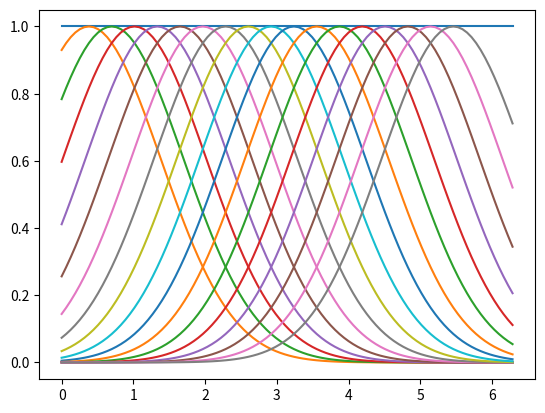
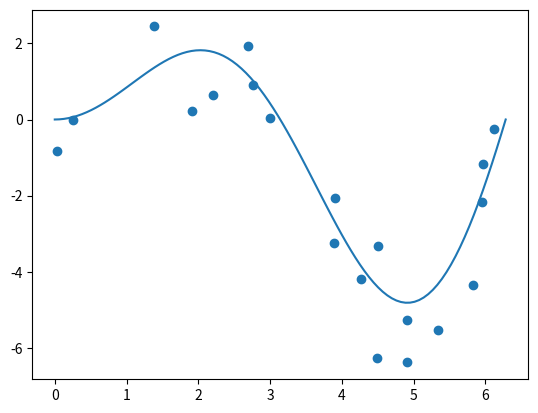
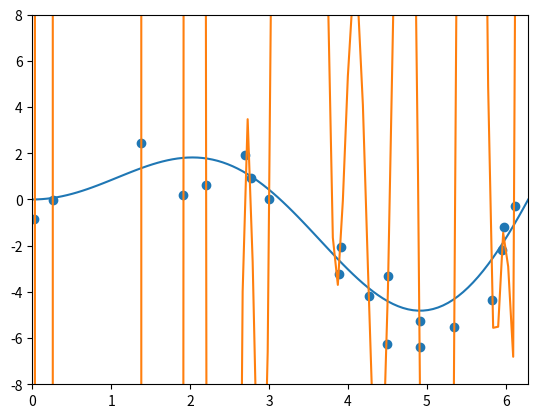
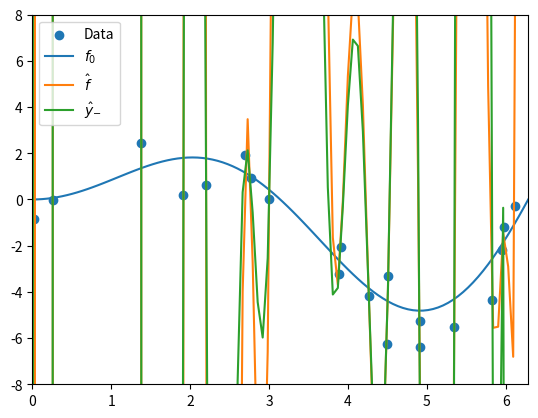
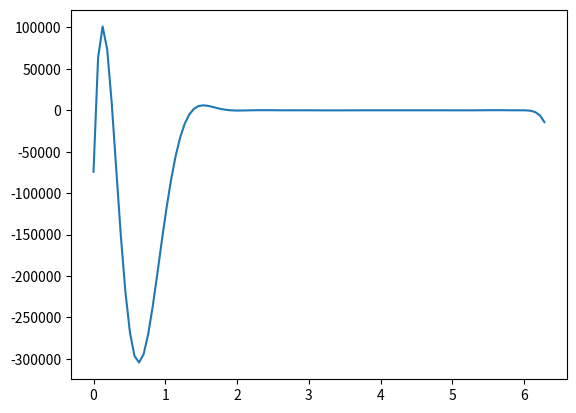

The matplotlib source for these figures, in order:
import numpy as np
from numpy.linalg import norm
from scipy.stats import distributions as iid
import pandas as pd
import matplotlib.pyplot as plt

# Factory function for phi_k(x)
phi_factory = lambda c,s=1: lambda x: np.exp(-(1/(2*s))*norm(x-c)**2)  # RBF
# phi_factory = lambda c,s=1: lambda x: (x**c)/s  # Polynomial
# phi_factory = lambda c,s=1: lambda x: 1/(1+np.exp(c-x))  # logistic

# Also chose a domain over which we'll want to evaluate the unknown function
Domain = np.linspace(0,2*np.pi,100).tolist()

## Or
K=18

# Divide up domain
phis = {k:phi_factory(Domain[x]) for k,x in enumerate(range(1,len(Domain),len(Domain)//K))}

# Gram matrix
#phis = {k:phi_factory(X[k]) for k in range(K)}

phis[0] = lambda x: 1 # Constant function

for k in range(K):
    plt.plot(Domain,[phis[k](x) for x in Domain])

f0 = lambda x: x*np.sin(x) # True function; make up your own!

def dgp(N,sigma_u):
    X = iid.uniform(loc=0,scale=2*np.pi).rvs(N).tolist()
    X.sort()

    u = iid.norm(scale=sigma_u)

    y = pd.Series([f0(x) + u.rvs(1)[0] for x in X])

    return X,y

N = 20
X,y = dgp(N,1)

import matplotlib.pyplot as plt

fig, ax = plt.subplots()

ax.scatter(X,y)

ax.plot(Domain,[f0(x) for x in Domain])

TX = {}
for k in phis.keys():
    TX[k] = [phis[k](x) for x in X]

TX = pd.DataFrame(TX)

try: # If y isn't a DataFrame make it one
    y = pd.DataFrame({'y':y})
except ValueError: # Guess it is!
    pass

alpha = pd.DataFrame(np.linalg.lstsq(TX, y,rcond=None)[0],index=TX.columns)

# Check fit:
e = y.squeeze() - (TX@alpha).squeeze()
e.var()

def fhat(x,alpha):

    try: # Make alpha 1-d for calculations here
        alpha = alpha.squeeze()
    except AttributeError: # Maybe a list?
        pass
    
    yhat = 0
    for k,phik in phis.items():
        yhat += alpha[k]*phik(x)

    return yhat

Domain = np.linspace(0,2*np.pi,100).tolist()

fig, ax = plt.subplots()

ax.plot(Domain,[f0(x) for x in Domain])
ax.scatter(X,y)

_ = ax.plot(Domain,[fhat(x,alpha) for x in Domain])
ax.axis((0,2*np.pi,-8,8))

dx = Domain[1]-Domain[0]
MSE = np.sum([((f0(x) - fhat(x,alpha))**2)*dx for x in Domain])

MSE

Yminus = []
Alpha = {}
for j in range(N):
    alphaminus = pd.DataFrame(np.linalg.lstsq(TX[TX.index!=j],
                                         y[TX.index!=j],rcond=None)[0],index=TX.columns)
    yminus = lambda x: fhat(x,alphaminus)
    Alpha[j]=alphaminus.squeeze()
    Yminus.append(yminus)

Alpha = pd.DataFrame(Alpha)

yhat = lambda x: np.array([yminus(x) for yminus in Yminus]).mean()

fig, ax = plt.subplots()

ax.scatter(X,y,label='Data')

ax.plot(Domain,[f0(x) for x in Domain],label='$f_0$')

ax.plot(Domain,[fhat(x,alpha) for x in Domain],label='$\hat{f}$')

ax.plot(Domain,[yhat(x) for x in Domain],label='$\hat{y}_{-}$')
ax.axis((0,2*np.pi,-8,8))
ax.legend()

fig, ax = plt.subplots()

ax.plot(Domain,[yhat(x) - fhat(x,alpha) for x in Domain],label='$\hat{y}(x) - \hat{f}(x)$')

CV = 0
for j in range(N):
     CV += (y.squeeze()[j] - Yminus[j](X[j]))**2/N